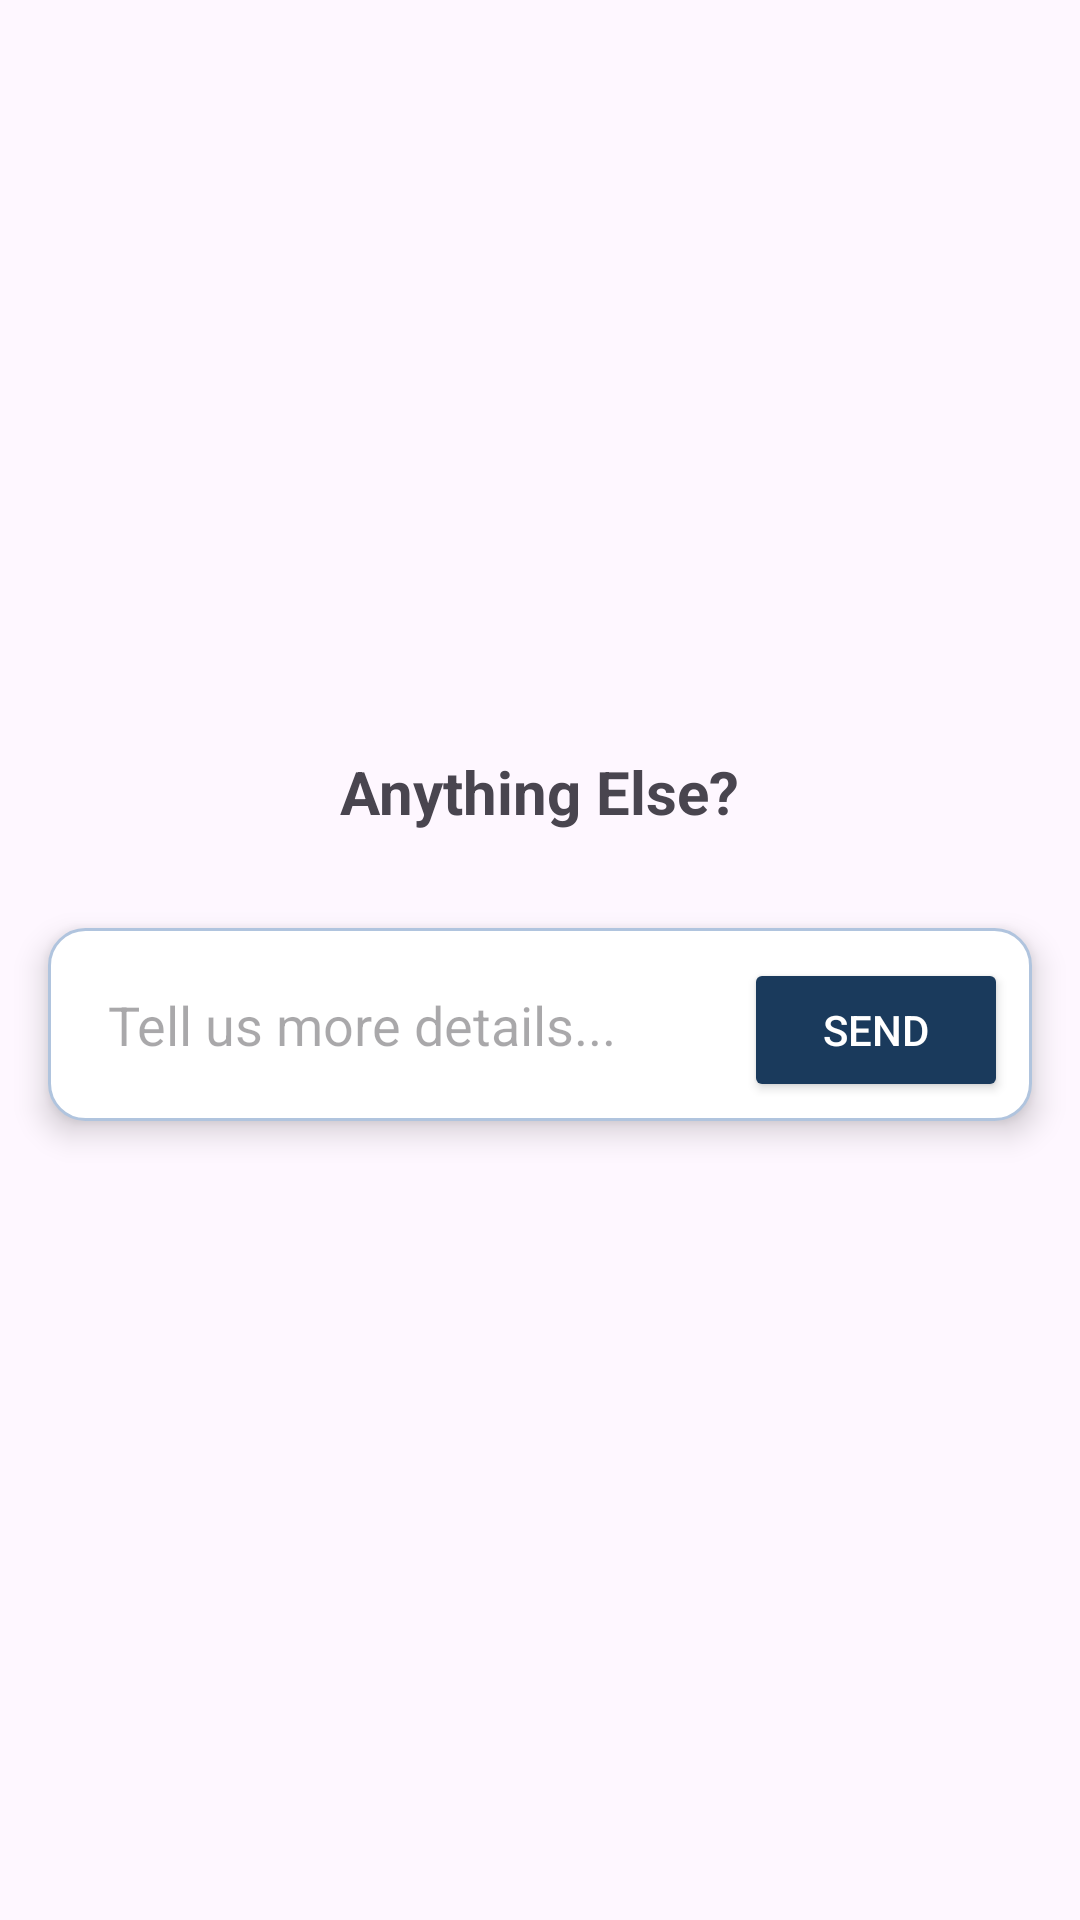

Produce the Android XML layout that renders to this screen, including the resource entries it uses.
<!-- AndroidManifest.xml: application theme Theme.FINALPROJECT -->
<!-- res/layout/activity_extra_prompt.xml -->
<?xml version="1.0" encoding="utf-8"?>
<androidx.constraintlayout.widget.ConstraintLayout xmlns:android="http://schemas.android.com/apk/res/android"
    xmlns:app="http://schemas.android.com/apk/res-auto"
    xmlns:tools="http://schemas.android.com/tools"
    android:id="@+id/main"
    android:layout_width="match_parent"
    android:layout_height="match_parent"
    tools:context=".ExtraPrompt">

    
    <TextView
        android:id="@+id/textView"
        android:layout_width="wrap_content"
        android:layout_height="wrap_content"
        android:layout_marginBottom="16dp"
        android:text="Anything Else?"
        android:textSize="20sp"
        android:textStyle="bold"
        app:layout_constraintBottom_toTopOf="@+id/bottomBundleCard"
        app:layout_constraintEnd_toEndOf="parent"
        app:layout_constraintStart_toStartOf="parent"
        app:layout_constraintTop_toTopOf="parent"
        app:layout_constraintVertical_chainStyle="packed" />

    
    <LinearLayout
        android:id="@+id/bottomBundleCard"
        android:layout_width="match_parent"
        android:layout_height="wrap_content"
        android:layout_margin="16dp"
        android:background="@drawable/card_bg"
        android:elevation="6dp"
        android:orientation="horizontal"
        android:padding="8dp"
        app:layout_constraintBottom_toBottomOf="parent"
        app:layout_constraintEnd_toEndOf="parent"
        app:layout_constraintStart_toStartOf="parent"
        app:layout_constraintTop_toBottomOf="@+id/textView">

        <EditText
            android:id="@+id/txtExtraPrompt"
            android:layout_width="0dp"
            android:layout_height="wrap_content"
            android:layout_weight="1"
            android:autofillHints="none"
            android:background="@android:color/transparent"
            android:hint="Tell us more details..."
            android:inputType="textMultiLine|textCapSentences"
            android:maxLines="3"
            android:padding="12dp" />

        <Button
            android:id="@+id/btnCreatePlanExtra"
            android:layout_width="wrap_content"
            android:layout_height="wrap_content"
            android:backgroundTint="#1A3A5C"
            android:text="Send"
            android:textColor="@android:color/white" />

    </LinearLayout>

</androidx.constraintlayout.widget.ConstraintLayout>
<!-- resources referenced by this layout -->
<resources>
  <!-- drawable card_bg (drawable) -->
  <?xml version="1.0" encoding="utf-8"?>
  <shape xmlns:android="http://schemas.android.com/apk/res/android">
      <solid android:color="#FFFFFF" />
      <corners android:radius="12dp" />
      <stroke
          android:width="1dp"
          android:color="#B0C4DE" />
  </shape>
  <style name="Theme.FINALPROJECT" parent="Base.Theme.FINALPROJECT" />
  <style name="Base.Theme.FINALPROJECT" parent="Theme.Material3.DayNight.NoActionBar">
          
          
      </style>
</resources>
